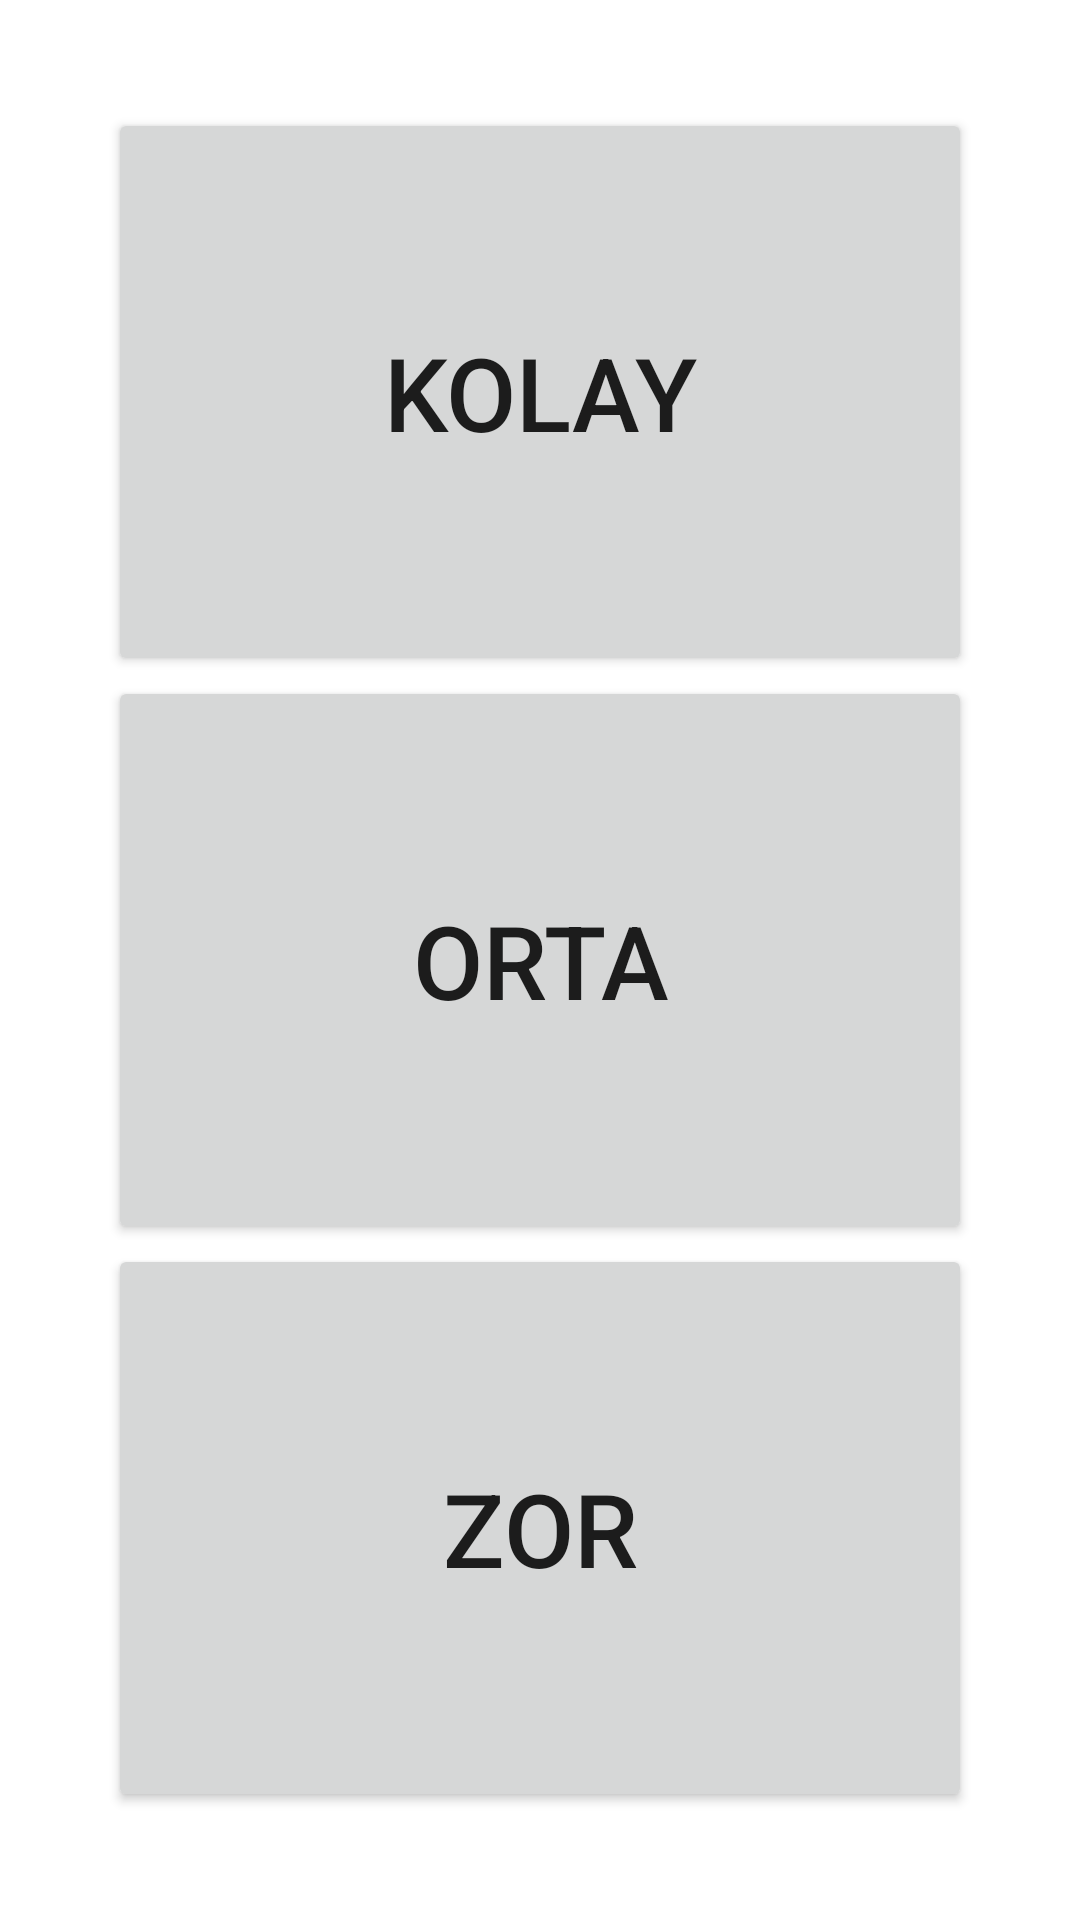

Reconstruct the res/layout file that produces this screen, plus the resources it refers to.
<!-- AndroidManifest.xml: application theme Theme.Crosswords2 -->
<!-- res/layout/activity_mode_selection.xml -->
<?xml version="1.0" encoding="utf-8"?>
<androidx.appcompat.widget.LinearLayoutCompat xmlns:android="http://schemas.android.com/apk/res/android"
    xmlns:app="http://schemas.android.com/apk/res-auto"
    xmlns:tools="http://schemas.android.com/tools"
    android:id="@+id/main"
    android:layout_width="match_parent"
    android:layout_height="match_parent"
    android:layout_centerVertical="false"
    android:gravity="center_horizontal"
    android:orientation="vertical"
    android:padding="36dp"
    android:scrollbarAlwaysDrawVerticalTrack="false"
    tools:context=".ModeSelection">

    <Button
        android:id="@+id/button2"
        android:layout_width="match_parent"
        android:layout_height="match_parent"
        android:layout_weight="1"
        android:text="KOLAY"
        android:textSize="34sp"
        app:cornerRadius="20dp" />

    <Button
        android:id="@+id/button3"
        android:layout_width="match_parent"
        android:layout_height="match_parent"
        android:layout_weight="1"
        android:text="ORTA"
        android:textSize="34sp"
        app:cornerRadius="20dp" />

    <Button
        android:id="@+id/button4"
        android:layout_width="match_parent"
        android:layout_height="match_parent"
        android:layout_weight="1"
        android:text="ZOR"
        android:textSize="34sp"
        app:cornerRadius="20dp" />
</androidx.appcompat.widget.LinearLayoutCompat>
<!-- resources referenced by this layout -->
<resources>
  <style name="Theme.Crosswords2" parent="Theme.MaterialComponents.DayNight.DarkActionBar">
          
          <item name="colorPrimary">@color/purple_500</item>
          <item name="colorPrimaryVariant">@color/purple_700</item>
          <item name="colorOnPrimary">@color/white</item>
          
          <item name="colorSecondary">@color/teal_200</item>
          <item name="colorSecondaryVariant">@color/teal_700</item>
          <item name="colorOnSecondary">@color/black</item>
          
          <item name="android:statusBarColor">?attr/colorPrimaryVariant</item>
          
      </style>
  <!-- not gathered from this repository: default colours our renderer supplied (Android Studio template values) -->
  <color name="purple_500">#FF6200EE</color>
  <color name="purple_700">#FF3700B3</color>
  <color name="teal_200">#FF03DAC5</color>
  <color name="teal_700">#FF018786</color>
  <color name="black">#FF000000</color>
  <color name="white">#FFFFFFFF</color>
</resources>
